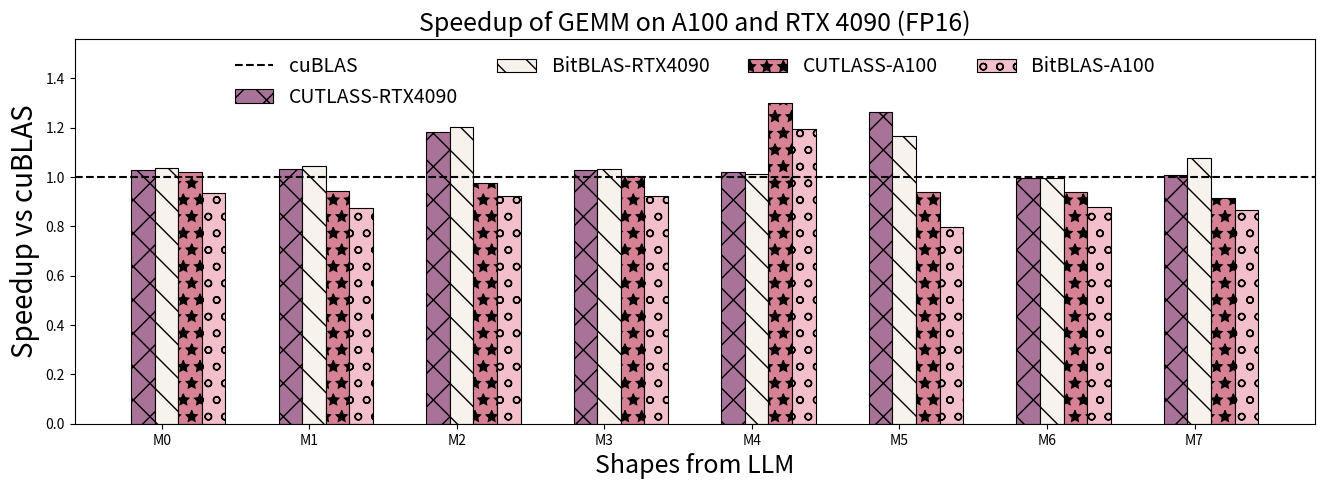

This chart was generated by the following Python code: (Note: this script raises an exception after producing the figure.)
import matplotlib.pyplot as plt
import numpy as np
colormap = plt.cm.summer# LinearSegmentedColormap
gemm_provider = ["M0","M1","M2","M3","M4","M5","M6","M7","M8","M9","M10","M11","M12"]

gemm_times_data = [
    ('cuBLAS', (1, 1, 1, 1, 1, 1, 1, 1, 1, 1, 1, 1, 1, )),
    ('CUTLASS-RTX4090', (1.030645444, 1.033231209, 1.18256941, 1.02803345, 1.022267277, 1.265114196, 0.996555159, 1.009163621, 1.079376451, 1.011332969, 1.134750425, 0.990249653, 0.993835188)),
    ('BitBLAS-RTX4090', (1.036415874, 1.044765388, 1.202394974, 1.033710242, 1.013289806, 1.166284404, 0.994501833, 1.076019428, 1.030296473, 1.024340334, 1.048916227, 1.065301225, 1.049059481)),
    ('CUTLASS-A100', (1.020916611, 0.945489705, 0.977137685, 1.003658708, 1.301038347, 0.940134476, 0.938944645, 0.914001186, 0.978167206, 0.991563087, 0.979707351, 0.937908068, 1.007475496)),
    ('BitBLAS-A100', (0.93739573, 0.875446407, 0.921888922, 0.925103617, 1.195374786, 0.797576155, 0.880384494, 0.864692687, 0.97814059, 0.894402347, 0.894984695, 0.865421395, 1.014247426)),
]

providers = gemm_provider
times_data = gemm_times_data
num_ops = 8
providers = providers[:num_ops]
for i in range(len(times_data)):
    times_data[i] = (times_data[i][0], times_data[i][1][:num_ops])
_1x_baseline = "cuBLAS"
_1x_baseline_times = dict(times_data)[_1x_baseline]

# 计算其他方法相对加速比
speed_up_data = []
for label, times in times_data:
    if label != _1x_baseline:
        speed_up_data.append((label, times))

print(speed_up_data)
# Data
colers_sets = [
    # nilu
    # (20 / 255, 54 / 255, 95 / 255),
    # (118 / 255, 162 / 255, 185 / 255),
    # (191 / 255, 217 / 255, 229 / 255),
    # (214 / 255, 79 / 255, 56 / 255),
    # (112 / 255, 89 / 255, 146 / 255),
    # dori
    (169 / 255, 115 / 255, 153 / 255),
    (248 / 255, 242 / 255, 236 / 255),
    (214 / 255, 130 / 255, 148 / 255),
    (243 / 255, 191 / 255, 202 / 255),
    # coller
    (124 / 255, 134 / 255, 65 / 255),
    (185 / 255, 198 / 255, 122 / 255),
    (248 / 255, 231 / 255, 210 / 255),
    (182 / 255, 110 / 255, 151 / 255),
]
hatch_patterns = ["x", "\\", "*", "o", "O", ".", "-", "+"]

# Create an array for x-axis positions
x = np.arange(len(providers))

# Set the width of the bars
bar_width = 0.16

# Plotting
fig, ax = plt.subplots(figsize=(16, 5))
x = np.arange(len(providers))

# Draw cublas as a horizontal dashed line
ax.axhline(y=1, color="black", linestyle="dashed", label="cuBLAS")


# Draw a vertical dashed line to separate the two data parts
def get_inverse(a):
    inverse = [1 / i for i in a]
    return inverse

# Create bars using a loop
for i, (label, speedup) in enumerate(speed_up_data):
    color = colormap(i / len(speed_up_data))
    rec = ax.bar(
        x + i * bar_width,
        speedup,
        bar_width,
        label=label,
        linewidth=0.8,
        edgecolor="black",
        hatch=hatch_patterns[i % 8],
        color=colers_sets[i],
    )

# set y-limit
max_speedup = max([max(speedup) for _, speedup in speed_up_data])
ax.set_ylim(0, max_speedup * 1.2)
# 调整图例位置和大小
legend_fontsize = 14

handles, labels = ax.get_legend_handles_labels()

# 将图例放置在图表中间
ax.legend(
    handles,
    labels,
    loc="upper center",
    bbox_to_anchor=(0.5, 1.0),
    ncol=(len(labels) + 1) // 2 + 1,
    fontsize=legend_fontsize,
    frameon=False,
)
# X-axis and labels
ax.set_xlabel("Shapes from LLM", fontsize=18)
ax.set_ylabel("Speedup vs cuBLAS", fontsize=20)
ax.set_xticks(x + len(speed_up_data) * bar_width / len(times_data))
ax.set_xticklabels(providers)
ax.grid(axis="y", linestyle="--", linewidth=0.5)

# disable grid
ax.grid(False)

# add a title
plt.title("Speedup of GEMM on A100 and RTX 4090 (FP16)", fontsize=18)

# Save the plot to a file
plt.savefig("pdf/op_benchmark_consistent_gemm_fp16.pdf", bbox_inches='tight')
plt.savefig("png/op_benchmark_consistent_gemm_fp16.png", bbox_inches='tight', transparent=False, dpi=255)
